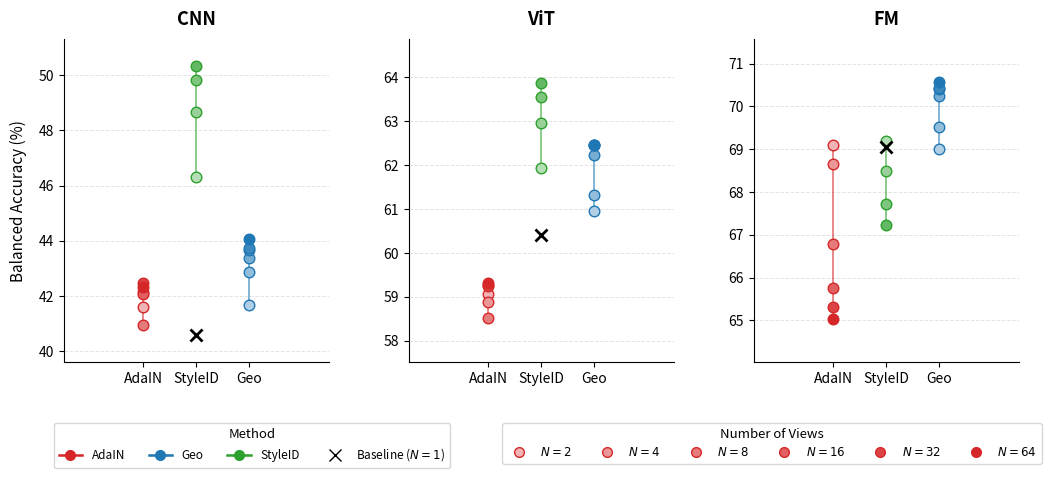

The matplotlib source for this figure:
import os
import matplotlib.pyplot as plt
import numpy as np
from matplotlib.colors import to_rgba
from matplotlib.lines import Line2D

# ============================================================
# DATA
# ============================================================

classifiers = ["CNN", "ViT", "FM"]

# Representative baseline (N=1)
baseline = {
    "CNN": 40.60,
    "ViT": 60.41,
    "FM": 69.04,
}

# Number of augmented views
N_values = [2, 4, 8, 16, 32, 64]

# Balanced accuracy (%)
data = {
    "AdaIN": {
        "CNN": [41.60, 42.15, 40.96, 42.09, 42.48, 42.34],
        "ViT": [59.07, 58.89, 58.51, 59.28, 59.25, 59.31],
        "FM": [69.10, 68.66, 66.78, 65.76, 65.32, 65.02],
    },
    "StyleID": {
        "CNN": [46.31, 48.68, 49.84, 50.32, None, None],
        "ViT": [61.94, 62.97, 63.56, 63.88, None, None],
        "FM": [69.18, 68.50, 67.73, 67.23, None, None],
    },
    "Geo": {
        "CNN": [41.69, 42.86, 43.38, 43.67, 43.74, 44.07],
        "ViT": [60.96, 61.33, 62.23, 62.47, 62.45, 62.45],
        "FM": [69.00, 69.52, 70.25, 70.41, 70.44, 70.58],
    },
}

# ============================================================
# COLORS & OFFSETS
# ============================================================

method_colors = {
    "AdaIN": "#d62728",
    "Geo": "#1f77b4",
    "StyleID": "#2ca02c",
}

method_offsets = {
    "AdaIN": -0.10,
    "StyleID": 0.00,
    "Geo": 0.10,
}

# ============================================================
# SHADE FUNCTION
# ============================================================


def shade_color(color, N):
  t = (np.log2(N) - np.log2(2)) / (np.log2(64) - np.log2(2))
  rgba = np.array(to_rgba(color))
  strength = 0.35 + 0.65 * t
  rgba[:3] = (1 - strength) * np.ones(3) + strength * rgba[:3]
  return rgba


# ============================================================
# LEGEND HANDLES
# ============================================================

method_handles = [
    Line2D(
        [0],
        [0],
        marker="o",
        color=color,
        label=method,
        markerfacecolor=color,
        markeredgecolor=color,
        markersize=7,
        linewidth=1.8,
    )
    for method, color in method_colors.items()
]

method_handles.append(
    Line2D(
        [0],
        [0],
        marker="x",
        color="black",
        label="Baseline ($N=1$)",
        markersize=8,
        linewidth=0,
    )
)

view_handles = []
for N in N_values:
  view_handles.append(
      Line2D(
          [0],
          [0],
          marker="o",
          color=method_colors["AdaIN"],
          markerfacecolor=shade_color(method_colors["AdaIN"], N),
          markeredgecolor=method_colors["AdaIN"],
          markersize=7,
          linewidth=0,
          label=f"$N={N}$",
      )
  )

os.makedirs("output", exist_ok=True)

# ============================================================
# COMBINED 1x3 FIGURE WITH INDEPENDENT Y-AXES
# ============================================================

fig, axes = plt.subplots(1, 3, figsize=(13, 4.2), sharey=False)

for idx, (ax, clf) in enumerate(zip(axes, classifiers)):

  # Plot baseline
  ax.scatter(
      0,
      baseline[clf],
      marker="x",
      s=75,
      linewidths=2,
      color="black",
      zorder=6,
  )

  # Plot methods
  for method, method_data in data.items():
    base_color = method_colors[method]
    values = method_data[clf]
    xpos = method_offsets[method]

    valid_y = [v for v in values if v is not None]
    valid_x = [xpos] * len(valid_y)

    ax.plot(
        valid_x,
        valid_y,
        color=base_color,
        linewidth=1.4,
        alpha=0.55,
        zorder=2,
    )

    for N, value in zip(N_values, values):
      if value is not None:
        ax.scatter(
            xpos,
            value,
            s=58,
            color=shade_color(base_color, N),
            edgecolor=base_color,
            linewidth=1.0,
            zorder=4,
        )

  # Subplot layout
  ax.set_xticks([method_offsets[m] for m in method_colors])
  ax.set_xticklabels(list(method_colors.keys()), fontsize=10)
  ax.set_xlim(-0.25, 0.25)
  ax.set_title(clf, fontsize=13, fontweight="bold", pad=10)

  # Dynamic y-axis range per backbone family
  all_clf_values = [baseline[clf]]
  for m in data.values():
    all_clf_values.extend([v for v in m[clf] if v is not None])
  y_min, y_max = min(all_clf_values), max(all_clf_values)
  ax.set_ylim(y_min - 1.0, y_max + 1.0)

  ax.grid(axis="y", linestyle="--", linewidth=0.7, alpha=0.35)
  ax.set_axisbelow(True)

  ax.spines["top"].set_visible(False)
  ax.spines["right"].set_visible(False)

  if idx == 0:
    ax.set_ylabel("Balanced Accuracy (%)", fontsize=11, labelpad=8)

# Unified shared legends
fig.legend(
    handles=method_handles,
    title="Method",
    loc="upper center",
    bbox_to_anchor=(0.27, -0.02),
    ncol=4,
    frameon=True,
    fontsize=8.5,
    title_fontsize=9.5,
)

fig.legend(
    handles=view_handles,
    title="Number of Views",
    loc="upper center",
    bbox_to_anchor=(0.67, -0.02),
    ncol=6,
    frameon=True,
    fontsize=8.5,
    title_fontsize=9.5,
)

plt.subplots_adjust(right=0.86, wspace=0.3)

output_path = "output/nviews_tta_combined.png"
plt.savefig(output_path, dpi=300, bbox_inches="tight")
plt.close(fig)
print(f"Saved to: {output_path}")
